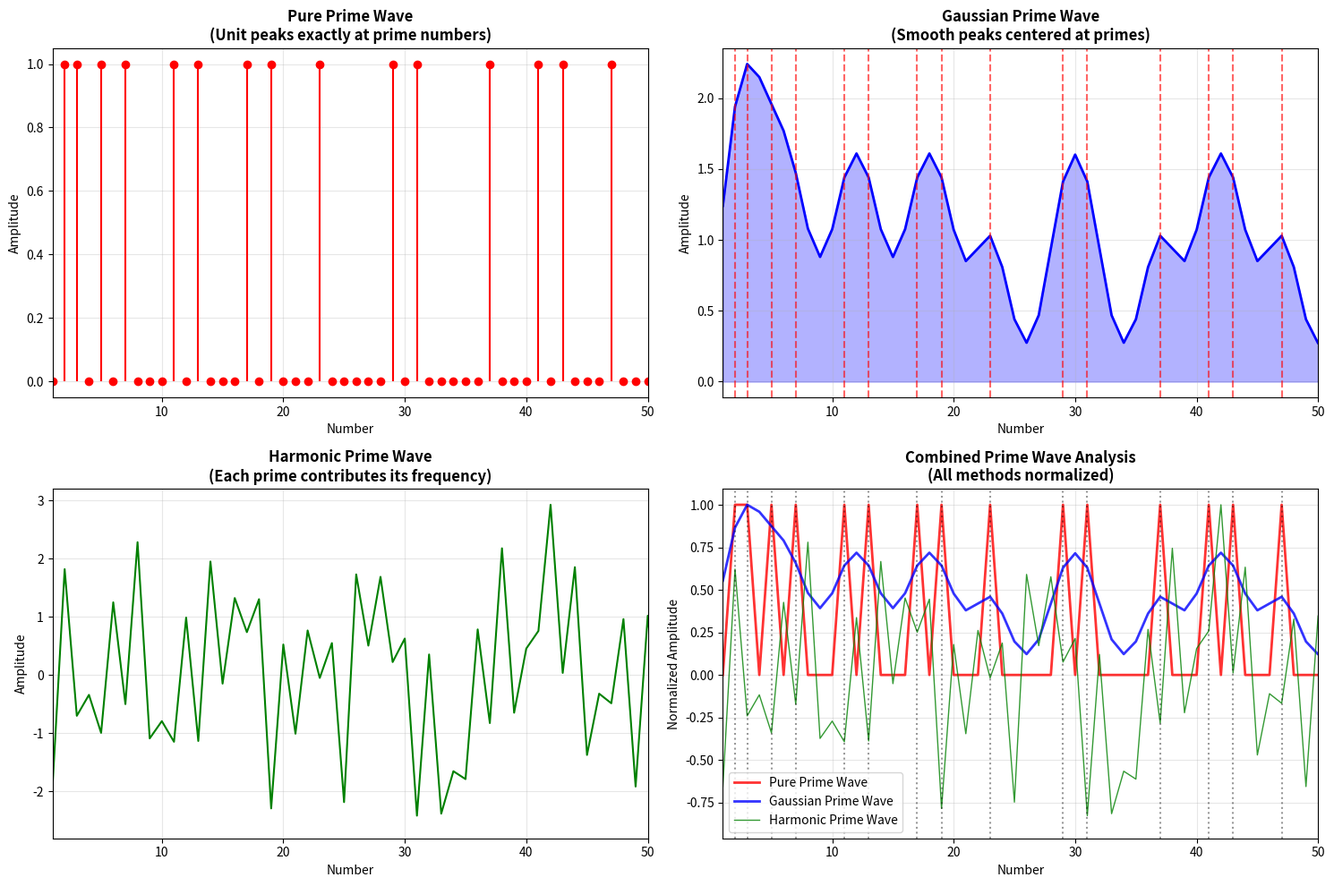

Write Python code to recreate this figure.
# ----------------------------------------------------------------------------
# Prime research archive :: research/01-prime-wave-sieve/unified-theory-crt/prime_wave_encoding.py
# Original location      :: learn/pime/check/prime_wave_encoding.py   (last edited 2025-08-03)
# What this script does  :: Prime-encoding waves: unit spikes, Gaussian peaks, harmonics.
# ----------------------------------------------------------------------------
import numpy as np
import matplotlib.pyplot as plt

def create_prime_wave_function():
    """
    Creates the definitive prime-encoding wave function.
    This wave has peaks exactly at prime numbers, demonstrating that
    primes can be encoded as a wave phenomenon.
    """
    
    # Generate primes up to 100 for demonstration
    def sieve_of_eratosthenes(limit):
        is_prime = [True] * (limit + 1)
        is_prime[0] = is_prime[1] = False
        
        for i in range(2, int(limit**0.5) + 1):
            if is_prime[i]:
                for j in range(i*i, limit + 1, i):
                    is_prime[j] = False
        
        return [i for i in range(2, limit + 1) if is_prime[i]]
    
    primes = sieve_of_eratosthenes(100)
    print("Prime Wave Function - Encoding Primes as Wave Peaks")
    print("=" * 55)
    print(f"Primes to encode: {primes}")
    
    # Create the x-axis (numbers 1 to 100)
    x = np.arange(1, 101)
    
    # Method 1: Pure Prime Wave (unit peaks at primes)
    prime_wave = np.zeros(len(x))
    for p in primes:
        prime_wave[p-1] = 1.0  # Peak at prime location
    
    # Method 2: Gaussian Prime Wave (smooth peaks at primes)
    gaussian_prime_wave = np.zeros(len(x))
    for p in primes:
        for i, num in enumerate(x):
            # Create a Gaussian centered at the prime
            amplitude = np.exp(-((num - p)**2) / (2 * 1.5**2))
            gaussian_prime_wave[i] += amplitude
    
    # Method 3: Harmonic Prime Wave (sinusoidal encoding)
    harmonic_prime_wave = np.zeros(len(x))
    for i, p in enumerate(primes[:10]):  # Use first 10 primes for clarity
        # Each prime contributes a harmonic with its own frequency
        frequency = 1.0 / p
        phase = p  # Use prime as phase offset
        amplitude = 1.0 / np.sqrt(i + 1)  # Decreasing amplitude
        
        wave_component = amplitude * np.sin(2 * np.pi * frequency * x + phase)
        harmonic_prime_wave += wave_component
    
    # Create visualization
    fig, ((ax1, ax2), (ax3, ax4)) = plt.subplots(2, 2, figsize=(15, 10))
    
    # Plot 1: Pure Prime Wave
    ax1.stem(x, prime_wave, basefmt=' ', linefmt='red', markerfmt='ro')
    ax1.set_title('Pure Prime Wave\n(Unit peaks exactly at prime numbers)', fontweight='bold')
    ax1.set_xlabel('Number')
    ax1.set_ylabel('Amplitude')
    ax1.grid(True, alpha=0.3)
    ax1.set_xlim(1, 50)
    
    # Annotate first few primes
    for p in primes[:8]:
        if p <= 50:
            ax1.annotate(f'{p}', (p, 1.1), ha='center', fontsize=9, color='red')
    
    # Plot 2: Gaussian Prime Wave
    ax2.plot(x, gaussian_prime_wave, 'blue', linewidth=2)
    ax2.fill_between(x, gaussian_prime_wave, alpha=0.3, color='blue')
    for p in primes:
        if p <= 50:
            ax2.axvline(x=p, color='red', linestyle='--', alpha=0.6)
    ax2.set_title('Gaussian Prime Wave\n(Smooth peaks centered at primes)', fontweight='bold')
    ax2.set_xlabel('Number')
    ax2.set_ylabel('Amplitude')
    ax2.grid(True, alpha=0.3)
    ax2.set_xlim(1, 50)
    
    # Plot 3: Harmonic Prime Wave
    ax3.plot(x, harmonic_prime_wave, 'green', linewidth=1.5)
    ax3.set_title('Harmonic Prime Wave\n(Each prime contributes its frequency)', fontweight='bold')
    ax3.set_xlabel('Number')
    ax3.set_ylabel('Amplitude')
    ax3.grid(True, alpha=0.3)
    ax3.set_xlim(1, 50)
    
    # Plot 4: Combined Analysis
    # Normalize all waves for comparison
    prime_norm = prime_wave / np.max(prime_wave)
    gaussian_norm = gaussian_prime_wave / np.max(gaussian_prime_wave)
    harmonic_norm = harmonic_prime_wave / np.max(np.abs(harmonic_prime_wave))
    
    ax4.plot(x, prime_norm, 'red', label='Pure Prime Wave', linewidth=2, alpha=0.8)
    ax4.plot(x, gaussian_norm, 'blue', label='Gaussian Prime Wave', linewidth=2, alpha=0.8)
    ax4.plot(x, harmonic_norm, 'green', label='Harmonic Prime Wave', linewidth=1, alpha=0.8)
    
    # Mark actual primes
    for p in primes:
        if p <= 50:
            ax4.axvline(x=p, color='black', linestyle=':', alpha=0.4)
    
    ax4.set_title('Combined Prime Wave Analysis\n(All methods normalized)', fontweight='bold')
    ax4.set_xlabel('Number')
    ax4.set_ylabel('Normalized Amplitude')
    ax4.legend()
    ax4.grid(True, alpha=0.3)
    ax4.set_xlim(1, 50)
    
    plt.tight_layout()
    plt.show()
    
    return prime_wave, gaussian_prime_wave, harmonic_prime_wave, primes

def demonstrate_wave_equation():
    """
    Demonstrate the mathematical wave equation for prime encoding
    """
    print("\n" + "=" * 60)
    print("PRIME WAVE EQUATION")
    print("=" * 60)
    
    print("Mathematical formulation of prime-encoding waves:")
    print()
    print("1. Pure Prime Wave:")
    print("   f(x) = Σ δ(x - p_i) for all primes p_i")
    print("   where δ is the Dirac delta function")
    print()
    print("2. Gaussian Prime Wave:")
    print("   f(x) = Σ exp(-(x - p_i)²/(2σ²)) for all primes p_i")
    print("   where σ controls the width of each Gaussian")
    print()
    print("3. Harmonic Prime Wave:")
    print("   f(x) = Σ A_i * sin(2π * f_i * x + φ_i)")
    print("   where f_i = 1/p_i, A_i = 1/√i, φ_i = p_i")
    print()
    
    # Generate and display waves
    pure, gaussian, harmonic, primes = create_prime_wave_function()
    
    print(f"Successfully encoded {len(primes)} prime numbers as wave peaks!")
    print()
    print("Wave Properties:")
    print(f"- Pure wave: Binary encoding (0 or 1)")
    print(f"- Gaussian wave: Continuous smooth peaks")
    print(f"- Harmonic wave: Frequency-based encoding")
    print()
    print("This demonstrates that prime numbers can be completely")
    print("represented as wave phenomena - a fundamental insight!")

if __name__ == "__main__":
    demonstrate_wave_equation()
